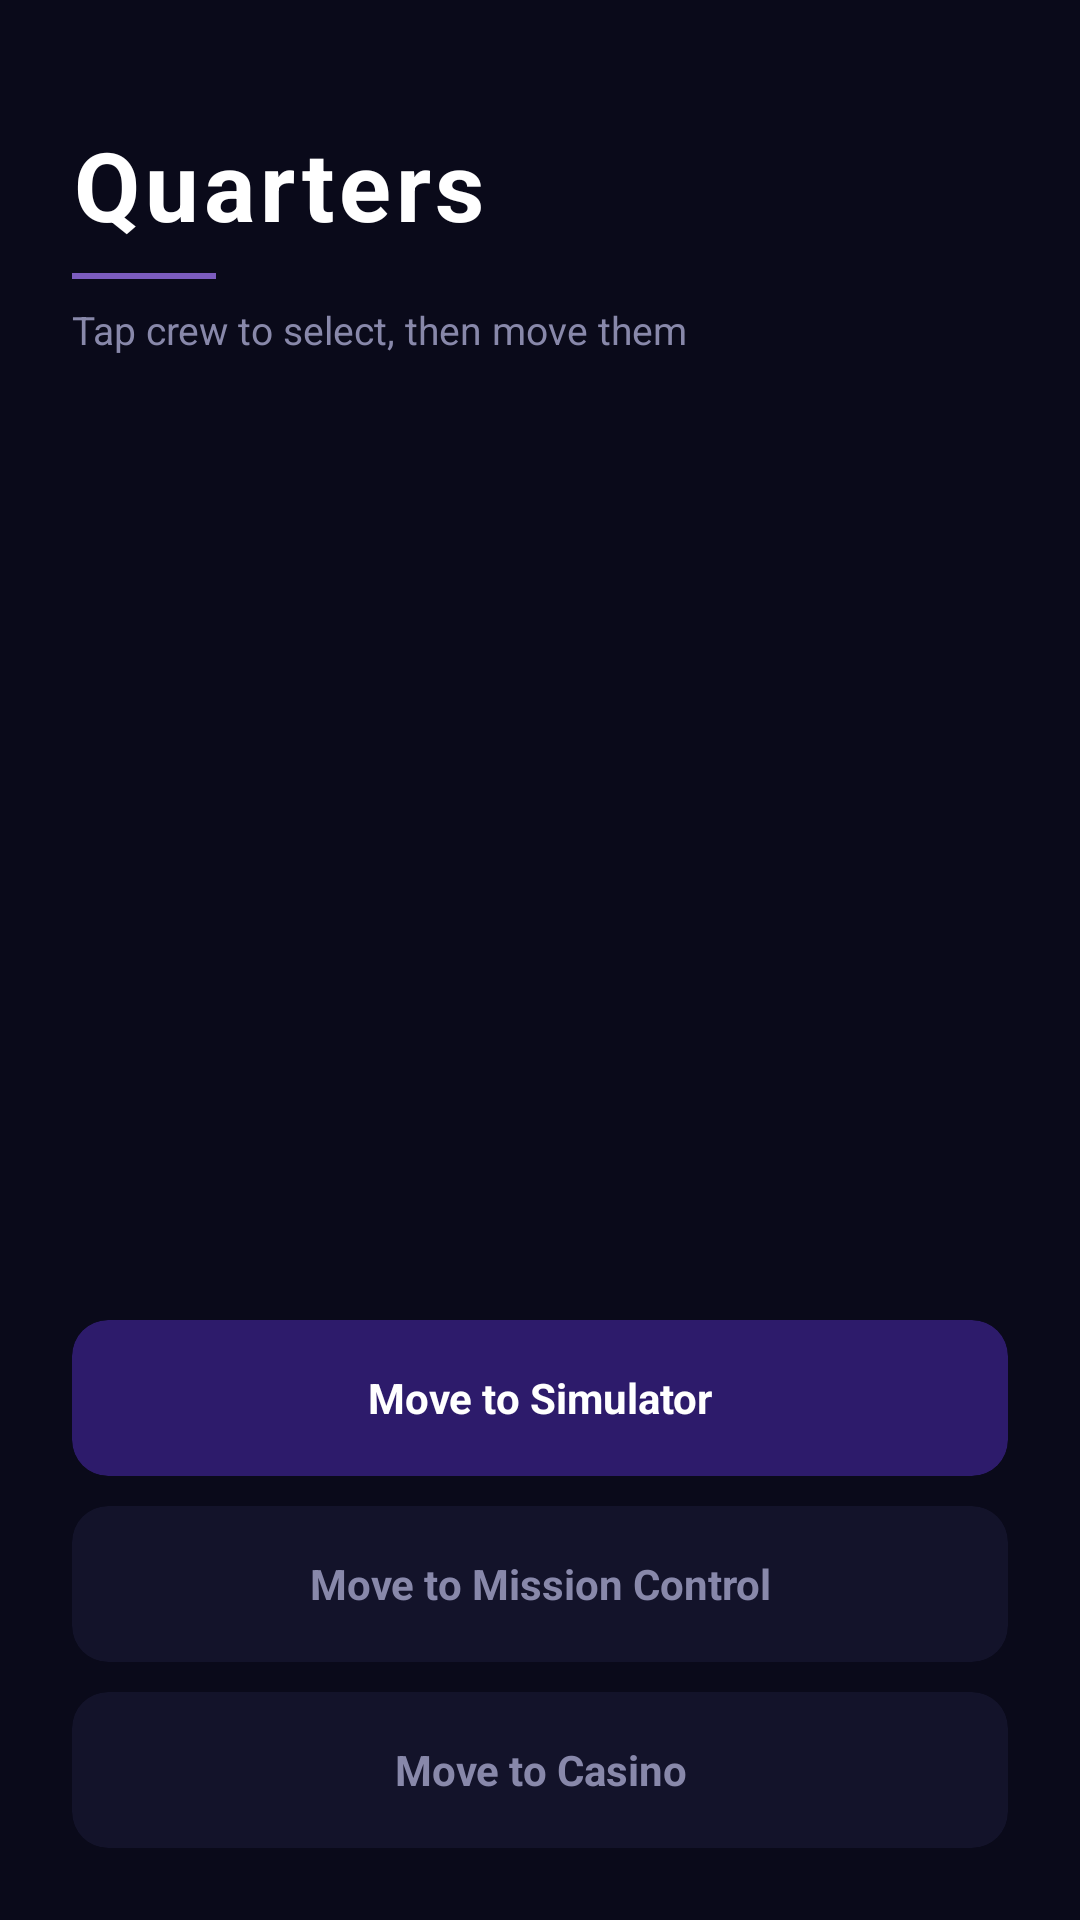

Reconstruct the res/layout file that produces this screen, plus the resources it refers to.
<!-- AndroidManifest.xml: application theme Theme.Space68 -->
<!-- res/layout/activity_quarters.xml -->
<?xml version="1.0" encoding="utf-8"?>
<LinearLayout xmlns:android="http://schemas.android.com/apk/res/android"
    xmlns:app="http://schemas.android.com/apk/res-auto"
    android:layout_width="match_parent"
    android:layout_height="match_parent"
    android:orientation="vertical"
    android:background="#0A0A1A"
    android:padding="24dp">

    
    <LinearLayout
        android:layout_width="match_parent"
        android:layout_height="wrap_content"
        android:orientation="vertical"
        android:paddingTop="16dp"
        android:paddingBottom="24dp">

        <TextView
            android:layout_width="wrap_content"
            android:layout_height="wrap_content"
            android:text="Quarters"
            android:textSize="32sp"
            android:textStyle="bold"
            android:textColor="#FFFFFF"
            android:letterSpacing="0.05" />

        <View
            android:layout_width="48dp"
            android:layout_height="2dp"
            android:background="#7C5CBF"
            android:layout_marginTop="8dp"
            android:layout_marginBottom="8dp" />

        <TextView
            android:layout_width="wrap_content"
            android:layout_height="wrap_content"
            android:text="Tap crew to select, then move them"
            android:textSize="13sp"
            android:textColor="#8888AA" />

    </LinearLayout>

    
    <androidx.recyclerview.widget.RecyclerView
        android:id="@+id/recyclerCrew"
        android:layout_width="match_parent"
        android:layout_height="0dp"
        android:layout_weight="1" />

    
    <androidx.cardview.widget.CardView
        android:id="@+id/btnToSimulator"
        android:layout_width="match_parent"
        android:layout_height="52dp"
        android:layout_marginTop="12dp"
        android:clickable="true"
        android:focusable="true"
        android:foreground="?attr/selectableItemBackground"
        app:cardBackgroundColor="#2D1B6B"
        app:cardCornerRadius="12dp"
        app:cardElevation="0dp">

        <TextView
            android:layout_width="match_parent"
            android:layout_height="match_parent"
            android:text="Move to Simulator"
            android:textColor="#FFFFFF"
            android:textSize="14sp"
            android:textStyle="bold"
            android:gravity="center" />

    </androidx.cardview.widget.CardView>

    <androidx.cardview.widget.CardView
        android:id="@+id/btnToMissionControl"
        android:layout_width="match_parent"
        android:layout_height="52dp"
        android:layout_marginTop="10dp"
        android:clickable="true"
        android:focusable="true"
        android:foreground="?attr/selectableItemBackground"
        app:cardBackgroundColor="#13132A"
        app:cardCornerRadius="12dp"
        app:cardElevation="0dp">

        <TextView
            android:layout_width="match_parent"
            android:layout_height="match_parent"
            android:text="Move to Mission Control"
            android:textColor="#8888AA"
            android:textSize="14sp"
            android:textStyle="bold"
            android:gravity="center" />

    </androidx.cardview.widget.CardView>

    <androidx.cardview.widget.CardView
        android:id="@+id/btnToCasino"
        android:layout_width="match_parent"
        android:layout_height="52dp"
        android:layout_marginTop="10dp"
        android:clickable="true"
        android:focusable="true"
        android:foreground="?attr/selectableItemBackground"
        app:cardBackgroundColor="#13132A"
        app:cardCornerRadius="12dp"
        app:cardElevation="0dp">

        <TextView
            android:layout_width="match_parent"
            android:layout_height="match_parent"
            android:text="Move to Casino"
            android:textColor="#8888AA"
            android:textSize="14sp"
            android:textStyle="bold"
            android:gravity="center" />

    </androidx.cardview.widget.CardView>

</LinearLayout>
<!-- resources referenced by this layout -->
<resources>
  <style name="Theme.Space68" parent="Base.Theme.Space68" />
  <style name="Base.Theme.Space68" parent="Theme.Material3.DayNight.NoActionBar">
          
          
      </style>
</resources>
